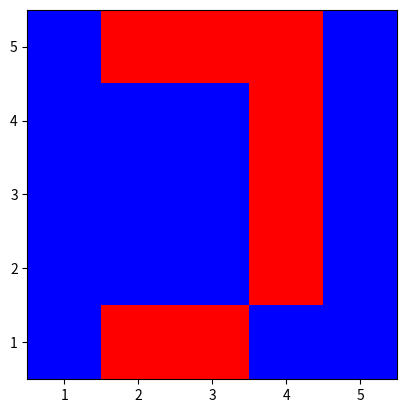

Source code (Python):
import matplotlib.pyplot as plt
import numpy as np
import copy

letra_a = [-1, -1, 1, -1, -1 , -1, 1, -1, 1, -1, -1, 1, 1, 1, -1, -1, 1, -1, 1, -1, -1, 1, -1, 1, -1]
letra_b = [-1, 1, 1, -1, -1, -1, 1,	-1, 1, -1, -1, 1, 1, -1, -1, -1, 1,	-1,	1, -1, -1, 1, 1, -1, -1]
letra_c = [-1, -1, 1, 1, -1, -1, 1, -1,	-1,	-1,	-1,	1, -1, -1, -1, -1, 1, -1, -1, -1, -1, -1, 1, 1, -1]
letra_d = [-1, 1, 1, -1, -1, -1, 1, -1,	1, -1, -1, 1, -1, 1, -1, -1, 1, -1,	1, -1, -1, 1, 1, -1, -1]
letra_e = [-1, 1, 1, 1, -1,	-1,	1, -1, -1, -1, -1, 1, 1, 1, -1,	-1,	1, -1, -1, -1, -1, 1, 1, 1,	-1]
letra_f = [-1, 1, 1, 1,	-1,	-1,	1, -1, -1, -1, -1, 1, 1, 1,	-1,	-1,	1, -1, -1, -1, -1, 1, -1, -1, -1]
letra_g = [-1,	-1,	1,	1,	-1,	-1,	1,	-1,	-1,	-1,	-1,	1,	-1,	1,	-1,	-1,	1,	-1,	1,	-1,	-1,	-1,	1,	-1,	-1]
letra_h = [-1,	1,	-1,	1,	-1,	-1,	1,	-1,	1,	-1,	-1,	1,	1,	1,	-1,	-1,	1,	-1,	1,	-1,	-1,	1,	-1,	1,	-1]
letra_i = [-1,	1,	1,	1,	-1,	-1,	-1,	1,	-1,	-1,	-1,	-1,	1,	-1,	-1,	-1,	-1,	1,	-1,	-1,	-1,	1,	1,	1,	-1]
letra_j = np.array([[-1, 1, 1, 1, 1, -1, -1, -1, 1, -1, -1, -1, -1, 1, -1, -1, -1, -1, 1, -1, -1, 1, 1, 1, -1]])
letra_k = [-1,	1,	-1,	1,	-1,	-1,	1,	-1,	1,	-1,	-1,	1,	1,	-1,	-1,	-1,	1,	-1,	1,	-1,	-1,	1,	-1,	1,	-1]
letra_l = [-1,	1,	-1,	-1,	-1,	-1,	1,	-1,	-1,	-1,	-1,	1,	-1,	-1,	-1,	-1,	1,	-1,	-1,	-1,	-1,	1,	1,	1,	-1]
letra_m = [-1, 1, -1, 1, -1, 1, -1, 1, -1, 1, 1, -1, 1, -1, 1, 1, -1, 1, -1, 1, 1, -1, 1, -1, 1]
letra_n = [-1,	1, 1,	-1,	-1,	-1,	1,	-1,	1,	-1,	-1,	1,	-1,	1,	-1,	-1,	1,	-1,	1,	-1,	-1,	1,	-1,	1,	-1]
letra_o = [-1,	-1,	1,	-1,	-1,	-1,	1,	-1,	1,	-1,	-1,	1,	-1,	1,	-1,	-1,	1,	-1,	1,	-1,	-1,	-1,	1,	-1,	-1]
letra_p = np.array([[-1,	1,	1,	-1,	-1,	-1,	1,	-1,	1,	-1,	-1,	1,	1,	-1,	-1,	-1,	1,	-1,	-1,	-1,	-1,	1,	-1,	-1,	-1]])
letra_q = [-1,	-1,	1,	-1,	-1,	-1,	1,	-1,	1,	-1,	-1,	1,	-1,	1,	-1,	-1,	1,	-1,	1,	-1,	-1,	-1,	1,	1	,1]
letra_r = [-1,	1,	1,	-1,	-1,	-1,	1,	-1,	1,	-1,	-1,	1,	1,	-1,	-1,	-1,	1,	-1,	1,	-1,	-1,	1,	-1,	1,	-1]
letra_s = [-1,	-1,	1,	1,	-1,	-1,	1,	-1,	-1,	-1,	-1,	-1,	1,	-1,	-1,	-1,	-1,	-1,	1,	-1,	-1,	1,	1,	-1,	-1]
letra_t = np.array([[-1,	1,	1,	1,	-1,	-1,	-1,	1,	-1,	-1,	-1,	-1,	1,	-1,	-1,	-1,	-1,	1,	-1,	-1,	-1,	-1,	1,	-1,	-1]])
letra_u = [-1,	1,	-1,	1,	-1,	-1,	1,	-1,	1,	-1,	-1,	1,	-1,	1,	-1,	-1,	1,	-1,	1,	-1,	-1,	1	,1,	1	,-1]
letra_v = [-1,	1,	-1,	1,	-1,	-1,	1,	-1,	1,	-1,	-1,	1,	-1,	1,	-1,	-1,	1,	-1,	1,	-1,	-1,	-1	,1,	-1,	-1]
letra_w = np.array([[1,	-1,	1,	-1,	1,	1,	-1,	1,	-1,	1,	1,	-1,	1,	-1,	1,	1,	-1,	1,	-1,	1,	-1,	1	,-1,	1,	-1]])
letra_x = [-1,	1,	-1,	1,	-1,	-1,	1,	-1,	1,	-1,	-1,	-1,	1,	-1,	-1,	-1,	1,	-1,	1,	-1,	-1,	1	,-1,	1,	-1]
letra_y = [-1,	1,	-1,	1,	-1,	-1,	1,	-1,	1,	-1,	-1,	-1,	1,	1,	-1,	-1,	-1,	-1,	1,	-1,	-1,	1	,1,	1,	-1]
letra_z = [-1,	1,	1, 1, -1, -1,	-1,	-1,	1,	-1,	-1,	-1,	1,	-1,	-1,	-1,	1,	-1,	-1,	-1,	-1,	1,	1,	1,	-1]

mi_letra_o =  np.array([[1, 1, 1, 1, 1, 1, -1, -1, -1, 1, 1, -1, -1, -1, 1, 1, -1, -1, -1, 1, 1, 1, 1, 1, 1]])
mi_letra_f =  np.array([[-1, 1, 1, 1, -1,-1,1,-1,-1,1,-1,1,1,-1,-1,-1,1,-1,-1,-1,1,1,-1,-1,-1]])
mi_letra_j =  np.array([[-1,1,1,1,1,-1,-1,-1,1,-1,1,-1,-1,1,-1,-1,1,-1,1,-1,-1,1,1,1,-1]])
mi_letra_t =  np.array([[1,	1,	1,	1,	1,	-1,	-1,	1,	-1,	-1,	-1,	-1,	1,	-1,	-1,	-1,	-1,	1,	-1,	-1,	-1,	-1,	1,	-1,	-1]])

letras = [[-1, -1, 1, -1, -1 , -1, 1, -1, 1, -1, -1, 1, 1, 1, -1, -1, 1, -1, 1, -1, -1, 1, -1, 1, -1],
          [-1, 1, 1, -1, -1, -1, 1,	-1, 1, -1, -1, 1, 1, -1, -1, -1, 1,	-1,	1, -1, -1, 1, 1, -1, -1],
          [-1, -1, 1, 1, -1, -1, 1, -1,	-1,	-1,	-1,	1, -1, -1, -1, -1, 1, -1, -1, -1, -1, -1, 1, 1, -1],
          [-1, 1, 1, -1, -1, -1, 1, -1,	1, -1, -1, 1, -1, 1, -1, -1, 1, -1,	1, -1, -1, 1, 1, -1, -1],
          [-1, 1, 1, 1, -1,	-1,	1, -1, -1, -1, -1, 1, 1, 1, -1,	-1,	1, -1, -1, -1, -1, 1, 1, 1,	-1],
          [-1, 1, 1, 1,	-1,	-1,	1, -1, -1, -1, -1, 1, 1, 1,	-1,	-1,	1, -1, -1, -1, -1, 1, -1, -1, -1],
          [-1,	-1,	1,	1,	-1,	-1,	1,	-1,	-1,	-1,	-1,	1,	-1,	1,	-1,	-1,	1,	-1,	1,	-1,	-1,	-1,	1,	-1,	-1],
          [-1,	1,	-1,	1,	-1,	-1,	1,	-1,	1,	-1,	-1,	1,	1,	1,	-1,	-1,	1,	-1,	1,	-1,	-1,	1,	-1,	1,	-1],
          [-1,	1,	1,	1,	-1,	-1,	-1,	1,	-1,	-1,	-1,	-1,	1,	-1,	-1,	-1,	-1,	1,	-1,	-1,	-1,	1,	1,	1,	-1],
          [-1, 1, 1, 1, 1, -1, -1, -1, 1, -1, -1, -1, -1, 1, -1, -1, -1, -1, 1, -1, -1, 1, 1, 1, -1],
          [-1,	1,	-1,	1,	-1,	-1,	1,	-1,	1,	-1,	-1,	1,	1,	-1,	-1,	-1,	1,	-1,	1,	-1,	-1,	1,	-1,	1,	-1],
          [-1,	1,	-1,	-1,	-1,	-1,	1,	-1,	-1,	-1,	-1,	1,	-1,	-1,	-1,	-1,	1,	-1,	-1,	-1,	-1,	1,	1,	1,	-1],
          [-1, 1, -1, 1, -1, 1, -1, 1, -1, 1, 1, -1, 1, -1, 1, 1, -1, 1, -1, 1, 1, -1, 1, -1, 1],
          [-1,	1, 1,	-1,	-1,	-1,	1,	-1,	1,	-1,	-1,	1,	-1,	1,	-1,	-1,	1,	-1,	1,	-1,	-1,	1,	-1,	1,	-1],
          [-1,	-1,	1,	-1,	-1,	-1,	1,	-1,	1,	-1,	-1,	1,	-1,	1,	-1,	-1,	1,	-1,	1,	-1,	-1,	-1,	1,	-1,	-1],
          [-1,	1,	1,	-1,	-1,	-1,	1,	-1,	1,	-1,	-1,	1,	1,	-1,	-1,	-1,	1,	-1,	-1,	-1,	-1,	1,	-1,	-1,	-1],
          [-1,	-1,	1,	-1,	-1,	-1,	1,	-1,	1,	-1,	-1,	1,	-1,	1,	-1,	-1,	1,	-1,	1,	-1,	-1,	-1,	1,	1	,1],
          [-1,	1,	1,	-1,	-1,	-1,	1,	-1,	1,	-1,	-1,	1,	1,	-1,	-1,	-1,	1,	-1,	1,	-1,	-1,	1,	-1,	1,	-1],
          [-1,	-1,	1,	1,	-1,	-1,	1,	-1,	-1,	-1,	-1,	-1,	1,	-1,	-1,	-1,	-1,	-1,	1,	-1,	-1,	1,	1,	-1,	-1],
          [-1,	1,	1,	1,	-1,	-1,	-1,	1,	-1,	-1,	-1,	-1,	1,	-1,	-1,	-1,	-1,	1,	-1,	-1,	-1,	-1,	1,	-1,	-1],
          [-1,	1,	-1,	1,	-1,	-1,	1,	-1,	1,	-1,	-1,	1,	-1,	1,	-1,	-1,	1,	-1,	1,	-1,	-1,	1	,1,	1	,-1],
          [-1,	1,	-1,	1,	-1,	-1,	1,	-1,	1,	-1,	-1,	1,	-1,	1,	-1,	-1,	1,	-1,	1,	-1,	-1,	-1	,1,	-1,	-1],
          [1,	-1,	1,	-1,	1,	1,	-1,	1,	-1,	1,	1,	-1,	1,	-1,	1,	1,	-1,	1,	-1,	1,	-1,	1	,-1,	1,	-1],
          [-1,	1,	-1,	1,	-1,	-1,	1,	-1,	1,	-1,	-1,	-1,	1,	-1,	-1,	-1,	1,	-1,	1,	-1,	-1,	1	,-1,	1,	-1],
          [-1,	1,	-1,	1,	-1,	-1,	1,	-1,	1,	-1,	-1,	-1,	1,	1,	-1,	-1,	-1,	-1,	1,	-1,	-1,	1	,1,	1,	-1],
          [-1,	1,	1, 1, -1, -1,	-1,	-1,	1,	-1,	-1,	-1,	1,	-1,	-1,	-1,	1,	-1,	-1,	-1,	-1,	1,	1,	1,	-1]]


def encontrar_mejor_conjunto():

    print(np.dot(letra_j, letra_p))
    print(np.dot(letra_j, letra_t))
    print(np.dot(letra_j, letra_w))
    print(np.dot(letra_p, letra_t))
    print(np.dot(letra_p, letra_w))
    print(np.dot(letra_t, letra_w))


    ort_matrix = np.zeros((26, 26))
    for i in range(len(letras)):
        for j in range(25):
            if np.abs(np.dot(letras[i], letras[j])) <= 7:
                ort_matrix[i][j] = np.dot(letras[i], letras[j])



    print(ort_matrix)
    for i in range(len(letras)):
        count=0
        final_list = []
        list=[]
        for j in range(25):
            if np.abs(ort_matrix[i][j]) <= 3:
                count +=1
                list.append(j)
        if len(list) >=3:
            for k in range(len(list)):
                if ort_matrix[list[0]][list[1]] >= 3:
                    final_list.append(k)

    print(final_list)

def build_W(letra_1, letra_2, letra_3, letra_4):
    #TODO  Acá deberia ciclar por 4 letras y sacar W
    K = np.column_stack((letra_1.T, letra_2.T, letra_3.T, letra_4.T))
    W = K.dot(K.T)
    W = W.dot(1/25)
    np.fill_diagonal(W, 0)
    return W

def check_if_patron(current_state, prev_state):
    if np.array_equal(mi_letra_j, current_state):
        print('Encontrado J')
        return False, current_state
    elif np.array_equal(letra_t, current_state):
        print('Encontrado T')
        return False, current_state
    elif np.array_equal(letra_w, current_state):
        print('Encontrado W')
        return False, current_state
    elif np.array_equal(letra_p, current_state):
        print('Encontrado P')
        return False, current_state
    elif np.array_equal(mi_letra_f, current_state):
        print('Encontrado F')
        return False, current_state
    elif np.array_equal(mi_letra_j, current_state):
        print('Encontrado J')
        return False, current_state
    elif np.array_equal(mi_letra_o, current_state):
        print('Encontrado O')
        return False, current_state
    elif np.array_equal(mi_letra_t, current_state):
        print('Encontrado T')
        return False, current_state
    elif np.array_equal(prev_state, current_state):
        print('No encontrado')
        return False, current_state
    return True, current_state

def next_step(state, prev, W):
    state = np.dot(W, state.T)
    state = np.sign(state.T)
    for i in range(len(state[0])):
        if state[0][i] == 0:
            state[0][i] = prev[0][i]
    return state

def mutate_letter(letra, prob):
    for i in range(25):
        if np.random.sample() < prob:
            letra[0][i] = letra[0][i]*(-1)
    return letra

def main():
    # encontrar_mejor_conjunto()
    # Lista de letras
    mi_letra_o =  np.array([[1, 1, 1, 1, 1, 1, -1, -1, -1, 1, 1, -1, -1, -1, 1, 1, -1, -1, -1, 1, 1, 1, 1, 1, 1]])
    mi_letra_f = np.array([[-1, 1, 1, 1, -1,-1,1,-1,-1,1,-1,1,1,-1,-1,-1,1,-1,-1,-1,1,1,-1,-1,-1]])
    mi_letra_j =  np.array([[-1,1,1,1,1,-1,-1,-1,1,-1,1,-1,-1,1,-1,-1,1,-1,1,-1,-1,1,1,1,-1]])
    mi_letra_t =  np.array([[1,	1,	1,	1,	1,	-1,	-1,	1,	-1,	-1,	-1,	-1,	1,	-1,	-1,	-1,	-1,	1,	-1,	-1,	-1,	-1,	1,	-1,	-1]])
    # letra_i = np.array([[-1, 1,	1, 1, -1, -1, -1, 1, -1, -1, -1, -1, 1, -1, -1,	-1,	-1,	1, -1, -1, -1, 1, 1, 1,-1]])
    # letra_j = np.array([[-1, 1, 1, 1, 1, -1, -1, -1, 1, -1, -1, -1, -1, 1, -1, -1, -1, -1, 1, -1, -1, 1, 1, 1, -1]])
    # letra_k = np.array([[-1, 1,	-1,	1, -1, -1, 1, -1, 1, -1, -1, 1,	1, -1, -1, -1, 1, -1, 1, -1, -1, 1, -1,	1, -1]])
    # letra_o = np.array([[-1, -1, 1,	-1,	-1,	-1,	1, -1, 1, -1, -1, 1, -1, 1,	-1,	-1,	1, -1, 1, -1, -1, -1, 1, -1, -1]])


    # Inicializamos todo
    prev_state = letra_j
    current_state = np.array((mutate_letter(copy.deepcopy(letra_j), 0.3)))
    condition = True
    limit = 10
    W = build_W(letra_j, letra_t, letra_w, letra_p)
    first_attempt, trash = check_if_patron(current_state, prev_state)
    if not first_attempt:
        print('Dio de una')
        return
    # Comienzo a iterar
    while condition and limit:
        # Printeo estados
        plt.imshow(copy.deepcopy(current_state).reshape(5, 5), interpolation='nearest', extent=[0.5, 0.5+5, 0.5, 0.5+5], cmap='bwr')
        plt.show()
        # Actualizo y chequeo
        current_state = next_step(current_state, prev_state, W)
        condition, prev_state = check_if_patron(current_state, prev_state)
        limit -= 1

    # Postprocesamiento
    plt.imshow(copy.deepcopy(current_state).reshape(5, 5), interpolation='nearest', extent=[0.5, 0.5+5, 0.5, 0.5+5], cmap='bwr')
    plt.show()
    print("number of iterations = " + str(10-limit))


if __name__ == '__main__':
    main()



#########################################‹CEMENTERIO>#######################################
# #Letras en vectores
# letra_jota = [[-1, 1, 1, 1, 1], [-1, -1, -1, 1, -1], [-1, -1, -1, 1, -1], [-1, -1, -1, 1, -1], [-1, 1, 1, 1, -1]]
# letra_jota_poco_ruido = [[-1, 1, 1, 1, 1], [-1, -1, -1, 1, -1], [-1, -1, -1, 1, 1], [1, -1, -1, 1, -1], [-1, 1, 1, 1, -1]]
# letra_jota_mucho_ruido = [[1, -1, -1, -1, 1], [-1, 1, 1, 1, -1], [-1, -1, -1, 1, 1], [1, -1, 1, 1, -1], [-1, 1, -1, 1, -1]]

#   -a -b -c -d -e -f -g -h -i -j -k -l -m -n -o -p -q -r -s -t -u -v -w -x -y  -yz
# a
# b
# c 11 25 11 17 13 19 09 09 07 11 17 -9 11 15 11 15 11 13 09 13 13 -9 09 07 13
# d
# e
# f
# g 13 19 17 15 15 25 11 03 09 09 11 -11 13 21 09 17 09 15 07 15 19 -15 07 09 07
# h
# i
# j 09 07 13 11 07 09 11 11 25 09 07 -11 13 09 05 09 09 11 7 15 11 -7 11 17 15
# k
# l
# m
# n 21 11 21 15 15 13 19 03 13 17 15 -19 25 17 17 17 21 7 -1 19 15 -11 15 13 11
# o
# p
# q
# r
# s 11 13 11 13 13 15 09 13 11 11 09 -5 07 11 11 07 11 25 13 09 09 -5 13 15 13
# t -1 09 03 09 09 07 01 21 07 03 05 07 -1 03 07 -1 03 13 25 01 05 -1 05 07 13
# u
# v
# w
# x
# y
# z

# print(np.dot(letra_j, letra_k))
# print(np.dot(letra_k, letra_i))
# print(np.dot(letra_j, letra_o))
# print(np.dot(letra_k, letra_i))
# print(np.dot(letra_k, letra_o))
# print(np.dot(letra_i, letra_o))
# print(np.dot(letra_j, letra_i))
# print('000')
# print(np.dot(letra_j, letra_h))
# print(np.dot(letra_j, letra_i))
# print(np.dot(letra_j, letra_j))
# print(np.dot(letra_j, letra_k))
# print(np.dot(letra_j, letra_l))
# print(np.dot(letra_j, letra_m))
# print(np.dot(letra_j, letra_n))
# print(np.dot(letra_j, letra_o))
# print(np.dot(letra_j, letra_p))
# print(np.dot(letra_j, letra_q))
# print(np.dot(letra_j, letra_r))
# print(np.dot(letra_j, letra_s))
# print(np.dot(letra_j, letra_t))
# print(np.dot(letra_j, letra_u))
# print(np.dot(letra_j, letra_v))
# print(np.dot(letra_j, letra_w))
# print(np.dot(letra_j, letra_x))
# print(np.dot(letra_j, letra_y))
# print(np.dot(letra_j, letra_z))

    # letras = [[-1, -1, 1, -1, -1 , -1, 1, -1, 1, -1, -1, 1, 1, 1, -1, -1, 1, -1, 1, -1, -1, 1, -1, 1, -1],
    #           [-1, 1, 1, -1, -1, -1, 1,	-1, 1, -1, -1, 1, 1, -1, -1, -1, 1,	-1,	1, -1, -1, 1, 1, -1, -1],
    #           [-1, -1, 1, 1, -1, -1, 1, -1,	-1,	-1,	-1,	1, -1, -1, -1, -1, 1, -1, -1, -1, -1, -1, 1, 1, -1],
    #           [-1, 1, 1, -1, -1, -1, 1, -1,	1, -1, -1, 1, -1, 1, -1, -1, 1, -1,	1, -1, -1, 1, 1, -1, -1],
    #           [-1, 1, 1, 1, -1,	-1,	1, -1, -1, -1, -1, 1, 1, 1, -1,	-1,	1, -1, -1, -1, -1, 1, 1, 1,	-1],
    #           [-1, 1, 1, 1,	-1,	-1,	1, -1, -1, -1, -1, 1, 1, 1,	-1,	-1,	1, -1, -1, -1, -1, 1, -1, -1, -1],
    #           [-1,	-1,	1,	1,	-1,	-1,	1,	-1,	-1,	-1,	-1,	1,	-1,	1,	-1,	-1,	1,	-1,	1,	-1,	-1,	-1,	1,	-1,	-1],
    #           [-1,	1,	-1,	1,	-1,	-1,	1,	-1,	1,	-1,	-1,	1,	1,	1,	-1,	-1,	1,	-1,	1,	-1,	-1,	1,	-1,	1,	-1],
    #           [-1,	1,	1,	1,	-1,	-1,	-1,	1,	-1,	-1,	-1,	-1,	1,	-1,	-1,	-1,	-1,	1,	-1,	-1,	-1,	1,	1,	1,	-1],
    #           [-1, 1, 1, 1, 1, -1, -1, -1, 1, -1, -1, -1, -1, 1, -1, -1, -1, -1, 1, -1, -1, 1, 1, 1, -1],
    #           [-1,	1,	-1,	1,	-1,	-1,	1,	-1,	1,	-1,	-1,	1,	1,	-1,	-1,	-1,	1,	-1,	1,	-1,	-1,	1,	-1,	1,	-1],
    #           [-1,	1,	-1,	-1,	-1,	-1,	1,	-1,	-1,	-1,	-1,	1,	-1,	-1,	-1,	-1,	1,	-1,	-1,	-1,	-1,	1,	1,	1,	-1],
    #           [-1, 1, -1, 1, -1, 1, -1, 1, -1, 1, 1, -1, 1, -1, 1, 1, -1, 1, -1, 1, 1, -1, 1, -1, 1],
    #           [-1,	1, 1,	-1,	-1,	-1,	1,	-1,	1,	-1,	-1,	1,	-1,	1,	-1,	-1,	1,	-1,	1,	-1,	-1,	1,	-1,	1,	-1],
    #           [-1,	-1,	1,	-1,	-1,	-1,	1,	-1,	1,	-1,	-1,	1,	-1,	1,	-1,	-1,	1,	-1,	1,	-1,	-1,	-1,	1,	-1,	-1],
    #           [-1,	1,	1,	-1,	-1,	-1,	1,	-1,	1,	-1,	-1,	1,	1,	-1,	-1,	-1,	1,	-1,	-1,	-1,	-1,	1,	-1,	-1,	-1],
    #           [-1,	-1,	1,	-1,	-1,	-1,	1,	-1,	1,	-1,	-1,	1,	-1,	1,	-1,	-1,	1,	-1,	1,	-1,	-1,	-1,	1,	1	,1],
    #           [-1,	1,	1,	-1,	-1,	-1,	1,	-1,	1,	-1,	-1,	1,	1,	-1,	-1,	-1,	1,	-1,	1,	-1,	-1,	1,	-1,	1,	-1],
    #           [-1,	-1,	1,	1,	-1,	-1,	1,	-1,	-1,	-1,	-1,	-1,	1,	-1,	-1,	-1,	-1,	-1,	1,	-1,	-1,	1,	1,	-1,	-1],
    #           [-1,	1,	1,	1,	-1,	-1,	-1,	1,	-1,	-1,	-1,	-1,	1,	-1,	-1,	-1,	-1,	1,	-1,	-1,	-1,	-1,	1,	-1,	-1],
    #           [-1,	1,	-1,	1,	-1,	-1,	1,	-1,	1,	-1,	-1,	1,	-1,	1,	-1,	-1,	1,	-1,	1,	-1,	-1,	1	,1,	1	,-1],
    #           [-1,	1,	-1,	1,	-1,	-1,	1,	-1,	1,	-1,	-1,	1,	-1,	1,	-1,	-1,	1,	-1,	1,	-1,	-1,	-1	,1,	-1,	-1],
    #           [1,	-1,	1,	-1,	1,	1,	-1,	1,	-1,	1,	1,	-1,	1,	-1,	1,	1,	-1,	1,	-1,	1,	-1,	1	,-1,	1,	-1],
    #           [-1,	1,	-1,	1,	-1,	-1,	1,	-1,	1,	-1,	-1,	-1,	1,	-1,	-1,	-1,	1,	-1,	1,	-1,	-1,	1	,-1,	1,	-1],
    #           [-1,	1,	-1,	1,	-1,	-1,	1,	-1,	1,	-1,	-1,	-1,	1,	1,	-1,	-1,	-1,	-1,	1,	-1,	-1,	1	,1,	1,	-1],
    #           [-1,	1,	1, 1, -1, -1,	-1,	-1,	1,	-1,	-1,	-1,	1,	-1,	-1,	-1,	1,	-1,	-1,	-1,	-1,	1,	1,	1,	-1]]